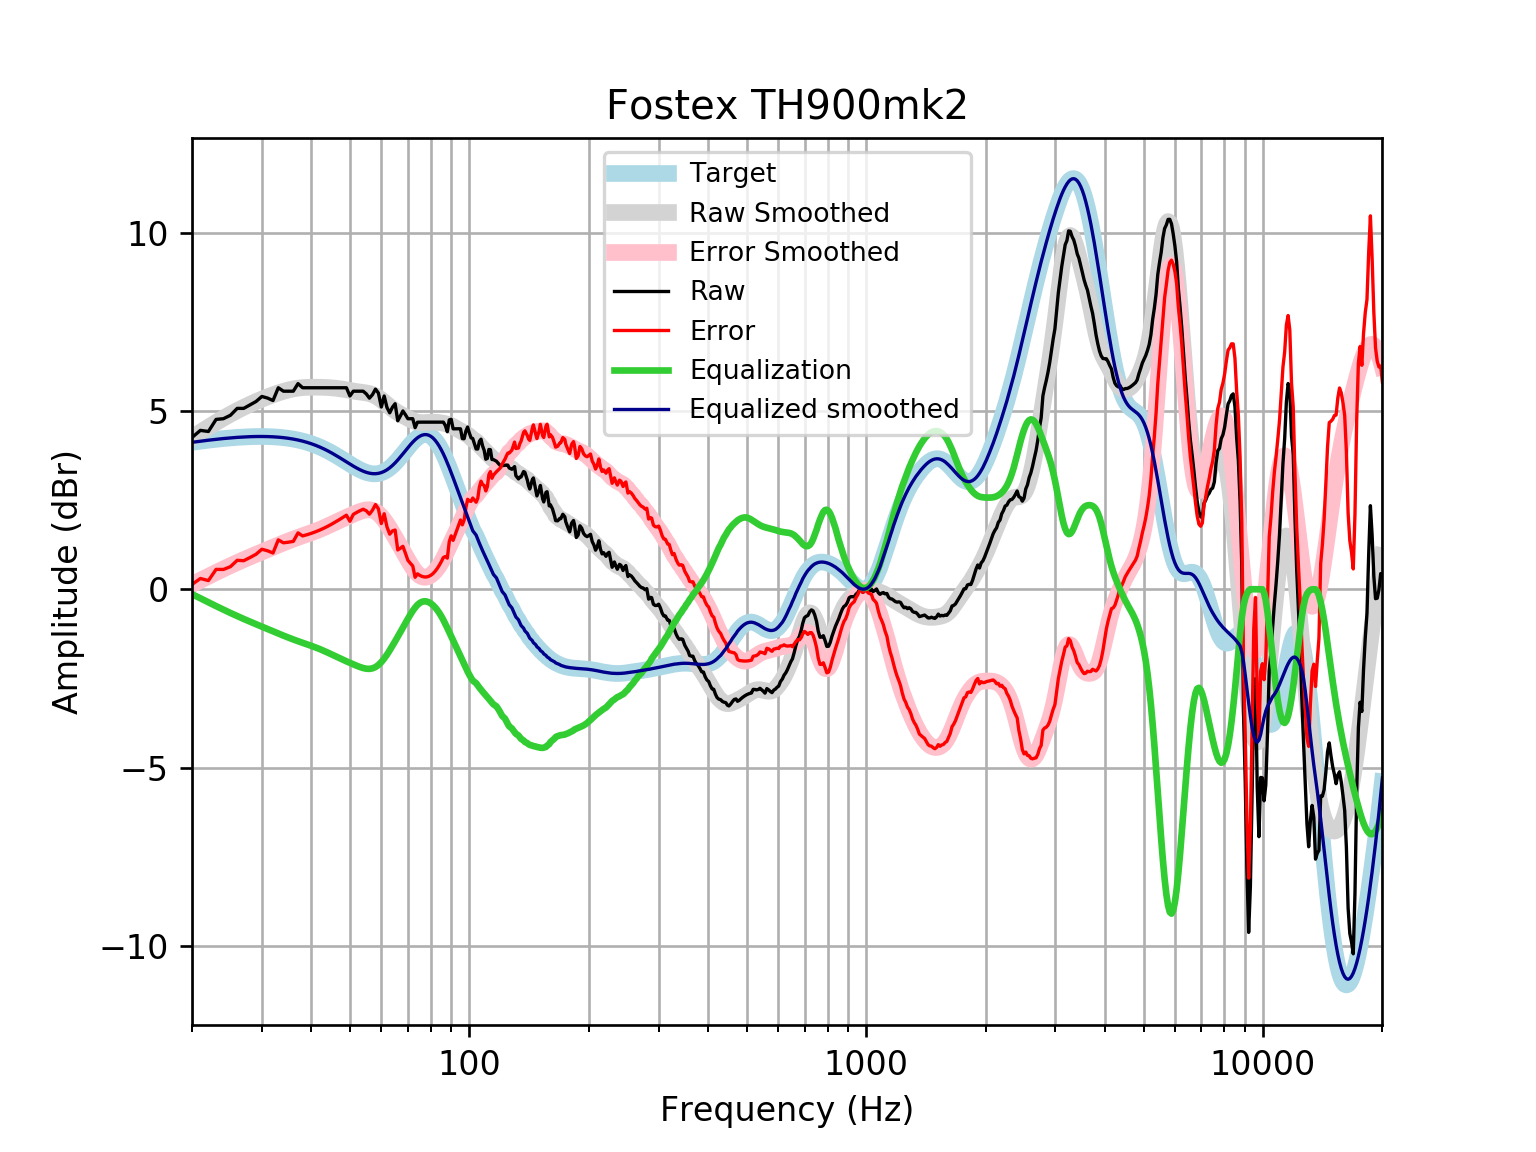

The data file committed next to this chart (first rows):
frequency, raw, error, smoothed, error_smoothed, equalization, equalized_raw, equalized_smoothed, target
20, 4.257, 0.1362, 4.256, 0.1349, -0.1349, 4.122, 4.121, 4.121
21, 4.455, 0.3027, 4.406, 0.2534, -0.2534, 4.202, 4.152, 4.152
22, 4.424, 0.244, 4.546, 0.3656, -0.3656, 4.059, 4.18, 4.18
23, 4.764, 0.5583, 4.677, 0.4715, -0.4715, 4.292, 4.205, 4.205
24, 4.783, 0.5561, 4.798, 0.5711, -0.5711, 4.212, 4.227, 4.227
25, 4.879, 0.6345, 4.909, 0.6641, -0.6641, 4.215, 4.245, 4.245
26, 5.072, 0.8128, 5.01, 0.7507, -0.7507, 4.321, 4.259, 4.259
27, 5.072, 0.8015, 5.102, 0.8316, -0.8316, 4.24, 4.271, 4.271
28, 5.168, 0.8901, 5.186, 0.9073, -0.9073, 4.261, 4.279, 4.278
29, 5.265, 0.9821, 5.262, 0.979, -0.979, 4.286, 4.283, 4.283
30, 5.406, 1.123, 5.331, 1.048, -1.048, 4.359, 4.284, 4.284
31, 5.361, 1.08, 5.395, 1.114, -1.114, 4.248, 4.281, 4.281
32, 5.292, 1.017, 5.453, 1.178, -1.178, 4.115, 4.275, 4.275
33, 5.651, 1.386, 5.505, 1.24, -1.24, 4.411, 4.265, 4.265
34, 5.554, 1.303, 5.55, 1.299, -1.299, 4.255, 4.251, 4.251
35, 5.554, 1.321, 5.588, 1.355, -1.355, 4.199, 4.233, 4.233
36, 5.554, 1.343, 5.618, 1.407, -1.407, 4.147, 4.211, 4.211
37, 5.766, 1.581, 5.64, 1.455, -1.455, 4.311, 4.185, 4.185
38, 5.651, 1.496, 5.655, 1.501, -1.501, 4.15, 4.154, 4.155
39, 5.651, 1.531, 5.663, 1.544, -1.544, 4.107, 4.119, 4.12
40, 5.651, 1.57, 5.666, 1.587, -1.587, 4.064, 4.079, 4.08
41, 5.651, 1.614, 5.666, 1.631, -1.631, 4.02, 4.035, 4.037
42, 5.651, 1.662, 5.665, 1.677, -1.677, 3.973, 3.987, 3.989
43, 5.651, 1.714, 5.661, 1.726, -1.726, 3.925, 3.935, 3.937
44, 5.651, 1.769, 5.656, 1.777, -1.777, 3.874, 3.88, 3.881
45, 5.651, 1.828, 5.649, 1.828, -1.828, 3.823, 3.821, 3.823
46, 5.651, 1.889, 5.639, 1.879, -1.879, 3.772, 3.76, 3.762
47, 5.651, 1.951, 5.626, 1.928, -1.928, 3.723, 3.698, 3.7
48, 5.651, 2.014, 5.61, 1.975, -1.975, 3.676, 3.635, 3.636
49, 5.651, 2.077, 5.592, 2.02, -2.02, 3.631, 3.572, 3.574
50, 5.419, 1.907, 5.574, 2.063, -2.063, 3.357, 3.512, 3.512
51, 5.554, 2.1, 5.558, 2.104, -2.104, 3.45, 3.454, 3.454
52, 5.554, 2.154, 5.543, 2.143, -2.143, 3.411, 3.4, 3.4
53, 5.554, 2.203, 5.531, 2.179, -2.179, 3.375, 3.352, 3.351
54, 5.554, 2.244, 5.519, 2.208, -2.208, 3.346, 3.311, 3.31
55, 5.477, 2.201, 5.506, 2.227, -2.227, 3.25, 3.279, 3.276
56, 5.359, 2.106, 5.486, 2.231, -2.231, 3.128, 3.255, 3.253
57, 5.458, 2.219, 5.459, 2.217, -2.217, 3.241, 3.242, 3.239
58, 5.612, 2.375, 5.421, 2.181, -2.181, 3.431, 3.24, 3.237
59, 5.501, 2.254, 5.372, 2.122, -2.122, 3.379, 3.25, 3.246
60, 5.111, 1.843, 5.314, 2.042, -2.042, 3.069, 3.272, 3.268
61, 5.419, 2.118, 5.249, 1.943, -1.943, 3.476, 3.305, 3.301
62, 5.096, 1.75, 5.182, 1.832, -1.832, 3.265, 3.35, 3.346
63, 4.948, 1.546, 5.117, 1.711, -1.711, 3.237, 3.406, 3.402
64, 5.105, 1.637, 5.056, 1.585, -1.585, 3.52, 3.471, 3.468
65, 5.203, 1.661, 5.002, 1.458, -1.458, 3.745, 3.545, 3.542
66, 4.725, 1.103, 4.955, 1.33, -1.33, 3.395, 3.625, 3.622
67, 4.857, 1.15, 4.912, 1.203, -1.203, 3.655, 3.709, 3.707
68, 5, 1.205, 4.872, 1.075, -1.075, 3.925, 3.796, 3.796
69, 4.896, 1.012, 4.834, 0.9497, -0.9497, 3.947, 3.884, 3.884
70, 4.783, 0.8125, 4.797, 0.8271, -0.8271, 3.956, 3.97, 3.97
71, 4.783, 0.7303, 4.762, 0.7107, -0.7107, 4.072, 4.051, 4.053
72, 4.783, 0.6547, 4.73, 0.6044, -0.6044, 4.178, 4.126, 4.128
73, 4.532, 0.3371, 4.704, 0.5123, -0.5123, 4.02, 4.192, 4.195
74, 4.685, 0.4332, 4.686, 0.4379, -0.4379, 4.247, 4.248, 4.251
75, 4.686, 0.3911, 4.675, 0.3834, -0.3834, 4.303, 4.291, 4.295
76, 4.686, 0.361, 4.671, 0.3497, -0.3497, 4.337, 4.321, 4.325
77, 4.686, 0.3456, 4.673, 0.3362, -0.3362, 4.35, 4.336, 4.341
78, 4.686, 0.3459, 4.677, 0.3413, -0.3413, 4.345, 4.336, 4.34
79, 4.686, 0.3622, 4.683, 0.3628, -0.3628, 4.323, 4.32, 4.324
... 553 more rows
